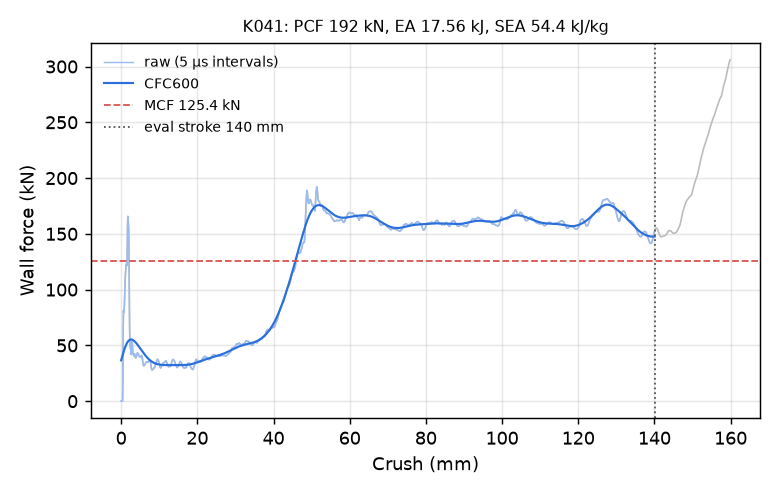

The file beside this chart, header and first rows:
time_ms, crush_mm, force_kN, force_CFC600_kN
0.000000000000000000e+00, -0.000000000000000000e+00, 0.000000000000000000e+00, 3.663748166274717732e+01
5.098196212202310562e-03, 7.790043205022811890e-02, 0.000000000000000000e+00, 3.757723051355188204e+01
1.001431327313184738e-02, 1.530187129974365234e-01, 0.000000000000000000e+00, 3.851122258481747451e+01
1.511250995099544525e-02, 2.309191524982452393e-01, 0.000000000000000000e+00, 3.943765664879192911e+01
2.002862654626369476e-02, 3.060374259948730469e-01, 0.000000000000000000e+00, 4.035464081608152043e+01
2.512682415544986725e-02, 3.839378654956817627e-01, 0.000000000000000000e+00, 4.126019035668842605e+01
3.004294075071811676e-02, 4.590561389923095703e-01, 2.058854051081771530e+01, 4.215222857300062742e+01
3.514113649725914001e-02, 5.369561910629272461e-01, 6.241892086152765273e+01, 4.302860294391569340e+01
4.005727544426918030e-02, 6.120713353157043457e-01, 8.125132234176679447e+01, 4.388712859719619530e+01
4.515532031655311584e-02, 6.899620890617370605e-01, 7.942097825673278066e+01, 4.472564611439930360e+01
5.007074028253555298e-02, 7.650591135025024414e-01, 7.994839515598265223e+01, 4.554206279033880378e+01
5.516891181468963623e-02, 8.429445624351501465e-01, 8.548316231766870033e+01, 4.633436741025654015e+01
6.008523330092430115e-02, 9.180480837821960449e-01, 9.371426709633203700e+01, 4.710063495847861503e+01
6.500159949064254761e-02, 9.931483864784240723e-01, 1.024222558248817450e+02, 4.783903580920799925e+01
7.010022550821304321e-02, 1.071027994155883789e+00, 1.100668561361213733e+02, 4.854785077757181000e+01
7.501706480979919434e-02, 1.146126031875610352e+00, 1.152961573699401328e+02, 4.922548799975735534e+01
8.011617511510848999e-02, 1.224002718925476074e+00, 1.195353939684431595e+02, 4.987049805392206991e+01
8.503419160842895508e-02, 1.299108386039733887e+00, 1.221331595925990854e+02, 5.048158564185232677e+01
9.013429284095764160e-02, 1.376989126205444336e+00, 1.232207129945694533e+02, 5.105761770662122956e+01
9.505249559879302979e-02, 1.452086806297302246e+00, 1.231113042222175267e+02, 5.159762817747101593e+01
1.001527756452560425e-01, 1.529958963394165039e+00, 1.215634074890302685e+02, 5.210081943561423401e+01
1.050709486007690430e-01, 1.605045318603515625e+00, 1.352796762891511833e+02, 5.256656307682473539e+01
1.101706698536872864e-01, 1.682897448539733887e+00, 1.576438184234301900e+02, 5.299440882071289849e+01
1.150882840156555176e-01, 1.757962584495544434e+00, 1.656667314318395086e+02, 5.338410894164034914e+01
1.200059503316879272e-01, 1.833021163940429688e+00, 1.639887252894701533e+02, 5.373564932788637094e+01
1.251055151224136353e-01, 1.910848379135131836e+00, 1.583535976272925154e+02, 5.404926901252291316e+01
1.300225853919982910e-01, 1.985883593559265137e+00, 1.533788340044447693e+02, 5.432546182824726344e+01
1.351219862699508667e-01, 2.063694000244140625e+00, 1.315936905279019982e+02, 5.456496475226421694e+01
1.400393545627593994e-01, 2.138721227645874023e+00, 9.563792500584665390e+01, 5.476873118563381837e+01
1.451384425163269043e-01, 2.216516017913818359e+00, 6.658644369605788427e+01, 5.493788195846938294e+01
1.500541269779205322e-01, 2.291510105133056641e+00, 5.289605345413833959e+01, 5.507364043471316251e+01
1.551474183797836304e-01, 2.369211196899414062e+00, 4.779627469907374859e+01, 5.517727328523637453e+01
1.600562632083892822e-01, 2.444096326828002930e+00, 4.774503437458467658e+01, 5.525005267972839107e+01
1.651451289653778076e-01, 2.521725893020629883e+00, 4.711517742176563672e+01, 5.529323908273241983e+01
1.700535863637924194e-01, 2.596600770950317383e+00, 4.209254261914407635e+01, 5.530807490950444105e+01
1.751449108123779297e-01, 2.674263715744018555e+00, 4.176214626207458736e+01, 5.529578008125257327e+01
1.800530254840850830e-01, 2.749129772186279297e+00, 4.839536954492773191e+01, 5.525754795763366189e+01
1.851432621479034424e-01, 2.826771974563598633e+00, 5.526427962600207167e+01, 5.519454693865250050e+01
1.900532990694046021e-01, 2.901662826538085938e+00, 5.478512978399800915e+01, 5.510792944872640220e+01
1.951445490121841431e-01, 2.979315280914306641e+00, 4.841133259586221271e+01, 5.499884078395677989e+01
2.000529915094375610e-01, 3.054177284240722656e+00, 4.334055453798291069e+01, 5.486841941300802716e+01
2.051429599523544312e-01, 3.131806135177612305e+00, 4.304076272176997975e+01, 5.471778930516229877e+01
2.100515067577362061e-01, 3.206665754318237305e+00, 4.264254684060881573e+01, 5.454805170191741581e+01
2.151430845260620117e-01, 3.284315347671508789e+00, 4.071277058110293012e+01, 5.436028076474075021e+01
2.200508117675781250e-01, 3.359158992767333984e+00, 4.142957316749426866e+01, 5.415552166884479135e+01
2.251425832509994507e-01, 3.436807632446289062e+00, 4.177918495061783943e+01, 5.393478953509971774e+01
2.300549596548080444e-01, 3.511718273162841797e+00, 4.250876490002986685e+01, 5.369906966246291802e+01
2.351495474576950073e-01, 3.589406013488769531e+00, 4.147664440318895629e+01, 5.344931877067680404e+01
2.400640696287155151e-01, 3.664345979690551758e+00, 3.969266531691001632e+01, 5.318646563950593986e+01
2.451617717742919922e-01, 3.742077589035034180e+00, 3.946478202973469251e+01, 5.291141018169390264e+01
2.500767111778259277e-01, 3.817019939422607422e+00, 3.864089538973523474e+01, 5.262502173018007312e+01
2.551717758178710938e-01, 3.894707918167114258e+00, 3.975608707763115035e+01, 5.232813796070622203e+01
2.600835263729095459e-01, 3.969598293304443359e+00, 4.016211655027931471e+01, 5.202156515719745045e+01
2.651787996292114258e-01, 4.047285556793212891e+00, 4.025149218771094439e+01, 5.170607962806233360e+01
2.700921893119812012e-01, 4.122198104858398438e+00, 4.120571611768170328e+01, 5.138242951373934631e+01
2.750034928321838379e-01, 4.197076320648193359e+00, 4.201705532967532264e+01, 5.105133669163321031e+01
2.800940573215484619e-01, 4.274686336517333984e+00, 4.349045830029155724e+01, 5.071349918646296118e+01
2.850016057491302490e-01, 4.349503517150878906e+00, 4.301619148408272508e+01, 5.036959403755205500e+01
2.900897562503814697e-01, 4.427072525024414062e+00, 4.187988348829652807e+01, 5.002027956590350755e+01
2.951772809028625488e-01, 4.504630088806152344e+00, 4.222547033002297212e+01, 4.966619613303841874e+01
... 2,198 more rows
